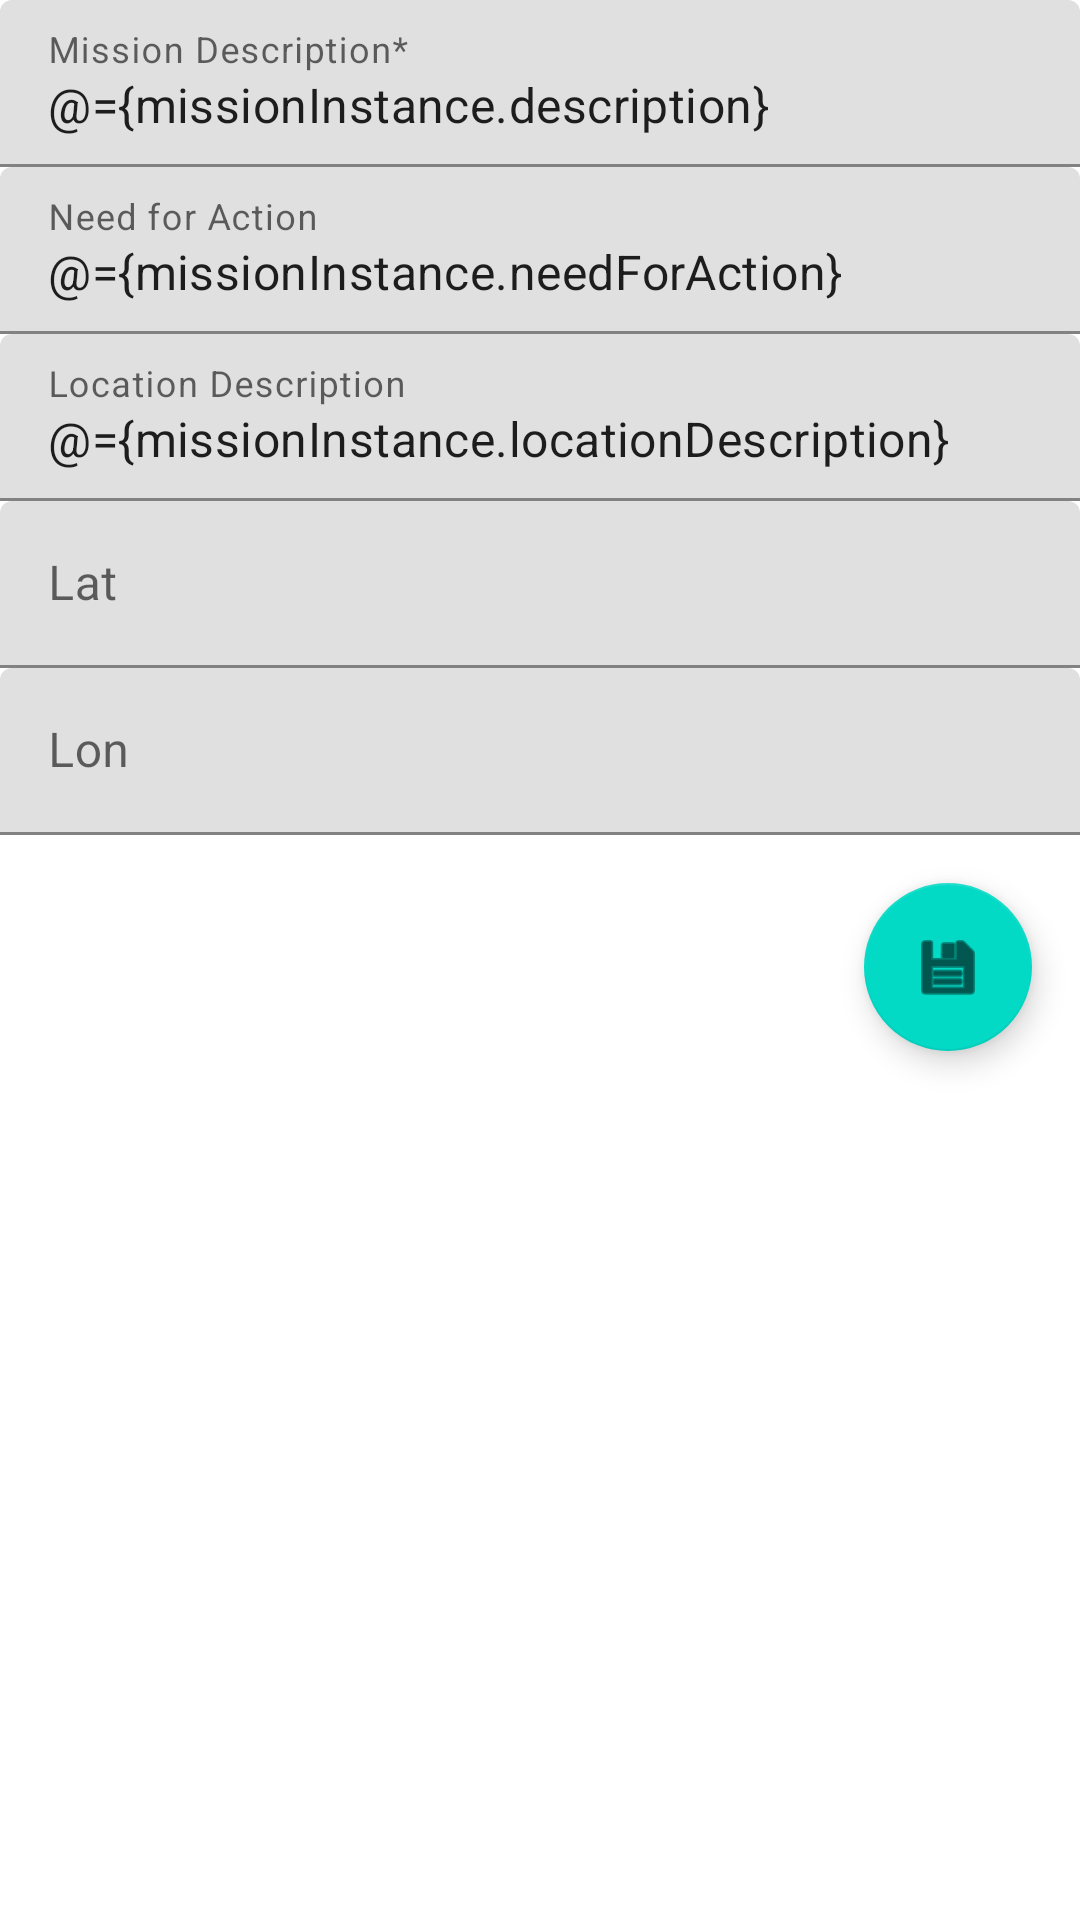

This screen was rendered from an Android layout file. Write that file and the resources it references.
<!-- AndroidManifest.xml: application theme Theme.MaterialComponents.DayNight.NoActionBar -->
<!-- res/layout/fragment_create.xml -->
<?xml version="1.0" encoding="utf-8"?>
<layout  xmlns:android="http://schemas.android.com/apk/res/android"
    xmlns:app="http://schemas.android.com/apk/res-auto"
    xmlns:tools="http://schemas.android.com/tools">
    <data>
        <variable
            name="missionInstance"
            type="com.beaterboofs.missionout.data.Mission" />
    </data>
    <LinearLayout android:layout_width="match_parent"
        android:id="@+id/create_mission_layout"
        android:layout_height="match_parent"
        android:orientation="vertical">
        <com.google.android.material.textfield.TextInputLayout
            android:id="@+id/mission_description_edit_text"
            android:layout_width="match_parent"
            android:layout_height="wrap_content"
            android:hint="@string/mission_description_edit_text"
            app:layout_constraintBottom_toBottomOf="parent"
            app:layout_constraintEnd_toEndOf="parent"
            app:layout_constraintStart_toStartOf="parent"
            app:layout_constraintTop_toTopOf="parent">

            <com.google.android.material.textfield.TextInputEditText
                android:id="@+id/mission_description_edit_text_val"
                android:layout_width="match_parent"
                android:layout_height="wrap_content"
                tools:text="A doctor got lost in the woods"
                android:text="@={missionInstance.description}"/>

        </com.google.android.material.textfield.TextInputLayout>

        <com.google.android.material.textfield.TextInputLayout
            android:id="@+id/need_for_action_edit_text"
            android:layout_width="match_parent"
            android:layout_height="wrap_content"
            android:hint="@string/need_for_action_edit_text"
            app:layout_constraintEnd_toEndOf="parent"
            app:layout_constraintStart_toStartOf="parent"
            app:layout_constraintTop_toBottomOf="@id/mission_description_edit_text">

            <com.google.android.material.textfield.TextInputEditText
                android:id="@+id/need_for_action_edit_text_val"
                android:layout_width="match_parent"
                android:layout_height="wrap_content"
                tools:text="Need nurses stat"
                android:text="@={missionInstance.needForAction}"/>

        </com.google.android.material.textfield.TextInputLayout>

        <com.google.android.material.textfield.TextInputLayout
            android:id="@+id/location_description_edit_text"
            android:layout_width="match_parent"
            android:layout_height="wrap_content"
            android:hint="@string/location_description_edit_text"
            app:layout_constraintTop_toBottomOf="@id/need_for_action_edit_text"
            >

            <com.google.android.material.textfield.TextInputEditText
                android:id="@+id/location_description_edit_text_val"
                android:layout_width="match_parent"
                android:layout_height="wrap_content"
                tools:text="Up the creek"
                android:text="@={missionInstance.locationDescription}"/>

        </com.google.android.material.textfield.TextInputLayout>

        <com.google.android.material.textfield.TextInputLayout
            android:id="@+id/lat_edit_text"
            android:layout_width="match_parent"
            android:layout_height="wrap_content"
            android:hint="@string/lat_edit_text"
            app:layout_constraintTop_toBottomOf="@id/location_description_edit_text">

            <com.google.android.material.textfield.TextInputEditText
                android:id="@+id/lat_edit_text_val"
                android:layout_width="match_parent"
                android:layout_height="wrap_content"
                android:inputType="numberDecimal|numberSigned"
                tools:text="38.915"/>

        </com.google.android.material.textfield.TextInputLayout>

        <com.google.android.material.textfield.TextInputLayout
            android:id="@+id/lon_edit_text"
            android:layout_width="match_parent"
            android:layout_height="wrap_content"
            android:hint="@string/lon_edit_text"
            app:layout_constraintTop_toBottomOf="@id/lat_edit_text">

            <com.google.android.material.textfield.TextInputEditText
                android:id="@+id/lon_edit_text_val"
                android:layout_width="match_parent"
                android:layout_height="wrap_content"
                android:inputType="numberDecimal|numberSigned"
                tools:text="-106.153"/>

        </com.google.android.material.textfield.TextInputLayout>

        <com.google.android.material.floatingactionbutton.FloatingActionButton
            android:id="@+id/create_mission"
            android:layout_width="wrap_content"
            android:layout_height="wrap_content"
            android:layout_gravity="bottom|end"
            android:layout_margin="@dimen/fab_margin"
            app:layout_constraintBottom_toBottomOf="parent"
            app:layout_constraintEnd_toEndOf="parent"
            app:srcCompat="@android:drawable/ic_menu_save" />

        <androidx.constraintlayout.widget.Group
            android:id="@+id/input_group"
            android:layout_width="wrap_content"
            android:layout_height="wrap_content"
            app:constraint_referenced_ids="create_mission,mission_description_edit_text,location_description_edit_text,lat_edit_text,lon_edit_text" />

        <ProgressBar
            android:id="@+id/createProgressBar"
            style="?android:attr/progressBarStyle"
            android:layout_width="match_parent"
            android:layout_height="wrap_content"
            android:visibility="gone" />
    </LinearLayout>
</layout>
<!-- resources referenced by this layout -->
<resources>
  <dimen name="fab_margin">16dp</dimen>
  <string name="lat_edit_text">Lat</string>
  <string name="location_description_edit_text">Location Description</string>
  <string name="lon_edit_text">Lon</string>
  <string name="mission_description_edit_text">Mission Description*</string>
  <string name="need_for_action_edit_text">Need for Action</string>
</resources>
